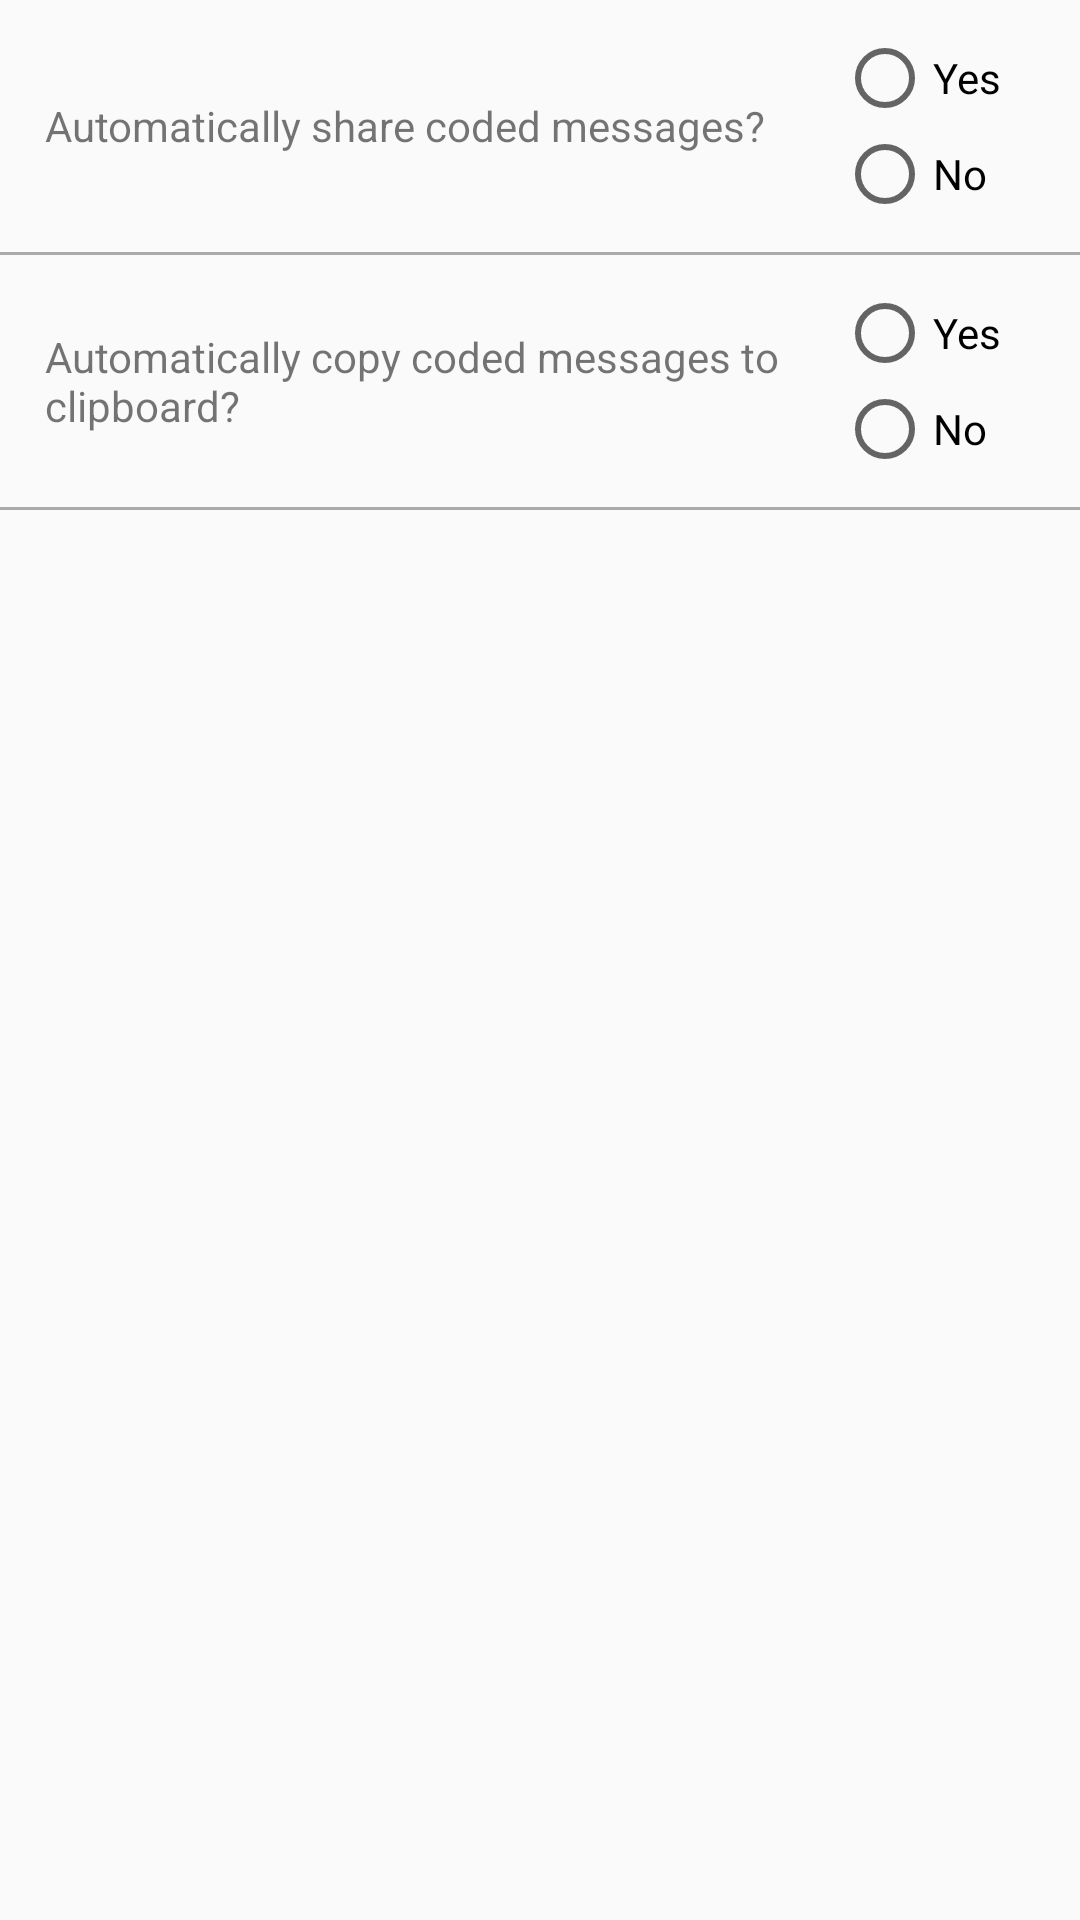

The Android layout XML behind this screen, and the referenced resources:
<!-- AndroidManifest.xml: application theme AppTheme -->
<!-- res/layout/activity_settings.xml -->
<?xml version="1.0" encoding="utf-8"?>
<LinearLayout xmlns:android="http://schemas.android.com/apk/res/android"
    xmlns:app="http://schemas.android.com/apk/res-auto"
    xmlns:tools="http://schemas.android.com/tools"
    android:id="@+id/activity_settings"
    android:layout_width="fill_parent"
    android:layout_height="match_parent"
    android:orientation="vertical"
    tools:context="com.thatemojiapp.emojicode.Settings">

    <LinearLayout
        android:layout_width="fill_parent"
        android:layout_height="wrap_content"
        android:orientation="horizontal"
        android:layout_marginTop="10dp"
        android:weightSum="1">
        <TextView
            android:text="Automatically share coded messages?"
            android:layout_width="200dp"
            android:layout_height="match_parent"
            android:id="@+id/textView"
            android:gravity="center_vertical"
            android:paddingLeft="15dp"
            android:paddingRight="15dp"
            android:layout_weight=".75"/>

        <RadioGroup
            android:layout_width="wrap_content"
            android:layout_height="wrap_content"
            android:orientation="vertical"
            android:gravity="center"
            android:layout_weight=".25">
            <RadioButton
                android:text="Yes"
                android:layout_width="match_parent"
                android:layout_height="wrap_content"
                android:layout_alignParentTop="true"
                android:layout_alignParentLeft="true"
                android:layout_alignParentStart="true"
                android:id="@+id/rbSetting1Yes" />

            <RadioButton
                android:text="No"
                android:layout_width="match_parent"
                android:layout_height="wrap_content"
                android:layout_alignParentTop="true"
                android:layout_alignParentLeft="true"
                android:layout_alignParentStart="true"
                android:id="@+id/rbSetting1No" />
        </RadioGroup>
    </LinearLayout>

    <View
        android:layout_width="match_parent"
        android:layout_height="1dp"
        android:layout_marginTop="10dp"
        android:layout_marginBottom="10dp"
        android:background="@android:color/darker_gray"/>

    <LinearLayout
        android:layout_width="fill_parent"
        android:layout_height="wrap_content"
        android:orientation="horizontal"
        android:weightSum="1">
        <TextView
            android:text="Automatically copy coded messages to clipboard?"
            android:layout_width="200dp"
            android:layout_height="match_parent"
            android:id="@+id/textView1"
            android:gravity="center_vertical"
            android:paddingLeft="15dp"
            android:paddingRight="15dp"
            android:layout_weight=".75"/>

        <RadioGroup
            android:layout_width="wrap_content"
            android:layout_height="wrap_content"
            android:orientation="vertical"
            android:gravity="center"
            android:layout_weight=".25">
            <RadioButton
                android:text="Yes"
                android:layout_width="match_parent"
                android:layout_height="wrap_content"
                android:layout_alignParentTop="true"
                android:layout_alignParentLeft="true"
                android:layout_alignParentStart="true"
                android:id="@+id/rbSetting2Yes" />

            <RadioButton
                android:text="No"
                android:layout_width="match_parent"
                android:layout_height="wrap_content"
                android:layout_alignParentTop="true"
                android:layout_alignParentLeft="true"
                android:layout_alignParentStart="true"
                android:id="@+id/rbSetting2No" />
        </RadioGroup>
    </LinearLayout>

    <View
        android:layout_width="match_parent"
        android:layout_height="1dp"
        android:layout_marginTop="10dp"
        android:layout_marginBottom="10dp"
        android:background="@android:color/darker_gray"/>

</LinearLayout>
<!-- resources referenced by this layout -->
<resources>
  <style name="AppTheme" parent="Theme.AppCompat.Light.DarkActionBar">
          
          <item name="colorPrimary">@color/colorPrimary</item>
          <item name="colorPrimaryDark">@color/colorPrimaryDark</item>
          <item name="colorAccent">@color/colorS11</item>
  
      </style>
  <color name="colorPrimary">#7b8d8e</color>
  <color name="colorPrimaryDark">#7b8d8e</color>
  <color name="colorS11">#f1a94e</color>
</resources>
